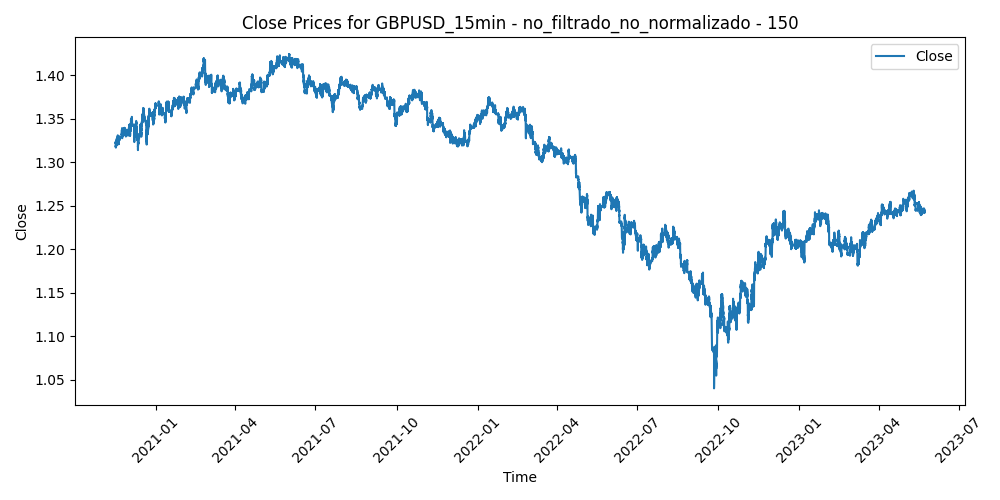

The file beside this chart, header and first rows:
Time, Close, Volume, diferencia_media_150
2020-11-16 06:30:00, 1.323, 350, -0.006896
2020-11-16 06:45:00, 1.323, 313, -0.006797
2020-11-16 07:00:00, 1.322, 433, -0.00646
2020-11-16 07:15:00, 1.322, 519, -0.006
2020-11-16 07:30:00, 1.322, 502, -0.006171
2020-11-16 07:45:00, 1.322, 398, -0.00555
2020-11-16 08:00:00, 1.322, 605, -0.005988
2020-11-16 08:15:00, 1.322, 320, -0.005388
2020-11-16 08:30:00, 1.321, 399, -0.005259
2020-11-16 08:45:00, 1.321, 480, -0.004877
2020-11-16 09:00:00, 1.322, 447, -0.005306
2020-11-16 09:15:00, 1.322, 578, -0.00509
2020-11-16 09:30:00, 1.321, 724, -0.004716
2020-11-16 09:45:00, 1.323, 854, -0.00596
2020-11-16 10:00:00, 1.323, 1570, -0.006644
2020-11-16 10:15:00, 1.322, 1250, -0.00527
2020-11-16 10:30:00, 1.322, 990, -0.00518
2020-11-16 10:45:00, 1.321, 1108, -0.004048
2020-11-16 11:00:00, 1.32, 1418, -0.003228
2020-11-16 11:15:00, 1.319, 1263, -0.001642
2020-11-16 11:30:00, 1.319, 1171, -0.001603
2020-11-16 11:45:00, 1.317, 1044, -0.0002114
2020-11-16 12:00:00, 1.318, 1263, -0.0008067
2020-11-16 12:15:00, 1.317, 1115, -0.0002815
2020-11-16 12:30:00, 1.318, 1293, -0.0009313
2020-11-16 12:45:00, 1.318, 1024, -0.001128
2020-11-16 13:00:00, 1.319, 1111, -0.001601
2020-11-16 13:15:00, 1.32, 866, -0.002322
2020-11-16 13:30:00, 1.319, 954, -0.001584
2020-11-16 13:45:00, 1.32, 2539, -0.00231
2020-11-16 14:00:00, 1.32, 2506, -0.002265
2020-11-16 14:15:00, 1.318, 1977, -0.0006921
2020-11-16 14:30:00, 1.319, 1479, -0.001326
2020-11-16 14:45:00, 1.317, 1473, 0.0005959
2020-11-16 15:00:00, 1.317, 1785, 0.000498
2020-11-16 15:15:00, 1.317, 1403, 0.0004217
2020-11-16 15:30:00, 1.317, 2210, 0.0004163
2020-11-16 15:45:00, 1.318, 1476, -0.0002772
2020-11-16 16:00:00, 1.319, 1494, -0.001152
2020-11-16 16:15:00, 1.319, 1250, -0.001004
2020-11-16 16:30:00, 1.318, 1778, -0.0003041
2020-11-16 16:45:00, 1.318, 1648, -0.000542
2020-11-16 17:00:00, 1.319, 1441, -0.000591
2020-11-16 17:15:00, 1.319, 1443, -0.0008744
2020-11-16 17:30:00, 1.318, 1506, -0.0003073
2020-11-16 17:45:00, 1.318, 2079, 0.0002952
2020-11-16 18:00:00, 1.319, 1458, -0.001293
2020-11-16 18:15:00, 1.319, 799, -0.001329
2020-11-16 18:30:00, 1.319, 834, -0.0009071
2020-11-16 18:45:00, 1.319, 955, -0.001173
2020-11-16 19:00:00, 1.319, 806, -0.0008012
2020-11-16 19:15:00, 1.319, 629, -0.0008195
2020-11-16 19:30:00, 1.319, 506, -0.000818
2020-11-16 19:45:00, 1.32, 437, -0.001244
2020-11-16 20:00:00, 1.319, 502, -0.0006353
2020-11-16 20:15:00, 1.319, 388, -0.0005393
2020-11-16 20:30:00, 1.319, 556, -0.0001539
2020-11-16 20:45:00, 1.319, 595, -0.0004685
2020-11-16 21:00:00, 1.319, 472, -0.0005818
2020-11-16 21:15:00, 1.32, 454, -0.0007657
... 62,535 more rows
